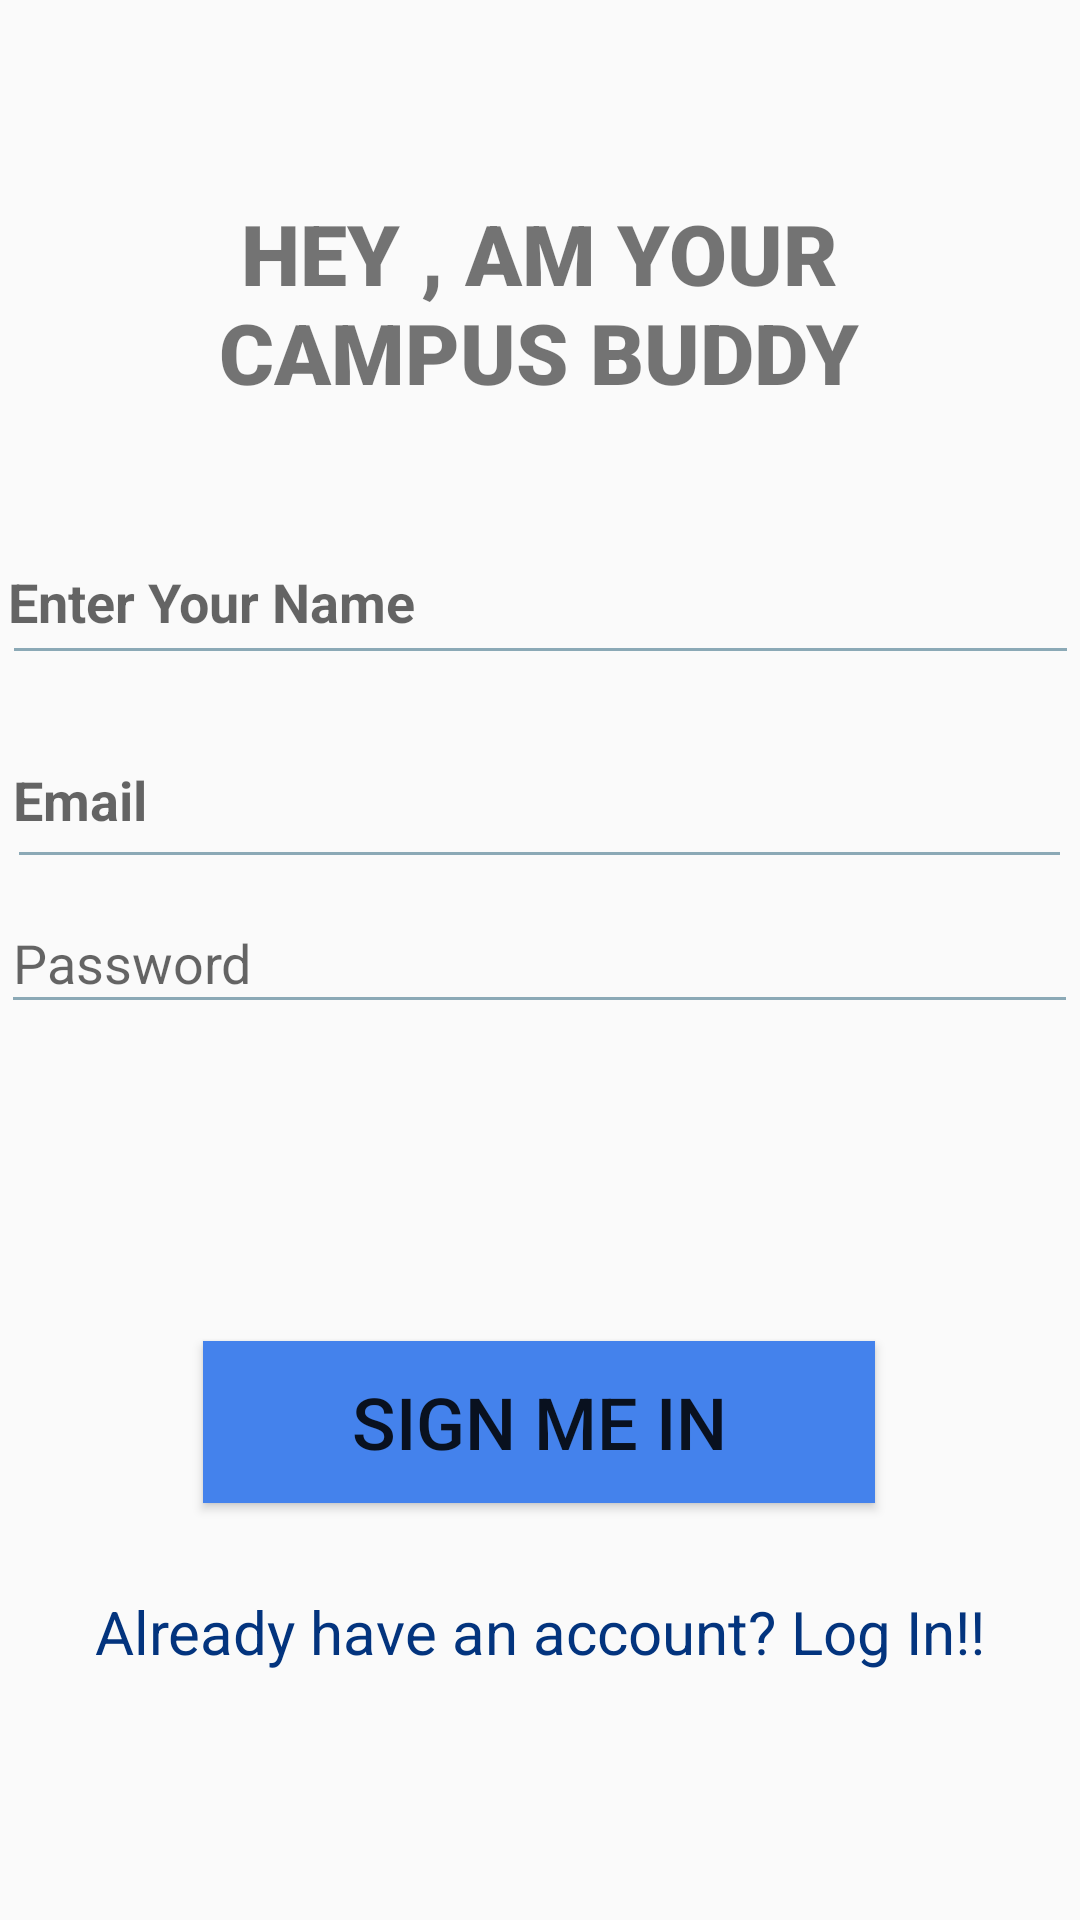

This screen was rendered from an Android layout file. Write that file and the resources it references.
<!-- AndroidManifest.xml: application theme Theme.MapBuddyYourCampusGuide -->
<!-- res/layout/activity_sign_in_user.xml -->
<?xml version="1.0" encoding="utf-8"?>
<androidx.constraintlayout.widget.ConstraintLayout xmlns:android="http://schemas.android.com/apk/res/android"
    xmlns:app="http://schemas.android.com/apk/res-auto"
    xmlns:tools="http://schemas.android.com/tools"
    android:layout_width="match_parent"
    android:layout_height="match_parent"
    tools:context=".SignInUserActivity">

    <TextView
        android:id="@+id/textView3"
        android:layout_width="306dp"
        android:layout_height="79dp"
        android:fontFamily="sans-serif-black"
        android:text="Hey , Am your Campus Buddy"
        android:textAlignment="center"
        android:textAllCaps="true"
        android:textSize="28sp"
        app:layout_constraintBottom_toBottomOf="parent"
        app:layout_constraintEnd_toEndOf="parent"
        app:layout_constraintHorizontal_bias="0.496"
        app:layout_constraintStart_toStartOf="parent"
        app:layout_constraintTop_toTopOf="parent"
        app:layout_constraintVertical_bias="0.117" />

    <EditText
        android:id="@+id/editTextTextPersonName"
        android:layout_width="359dp"
        android:layout_height="49dp"
        android:layout_marginTop="176dp"


        android:backgroundTint="#8BA9B6"
        android:ems="10"
        android:hint="Enter Your Name"
        android:inputType="textPersonName"
        android:padding="2dp"
        android:textStyle="bold"
        app:layout_constraintEnd_toEndOf="parent"
        app:layout_constraintStart_toStartOf="parent"
        app:layout_constraintTop_toTopOf="parent" />

    <EditText
        android:id="@+id/editTextTextEmailAddress"
        android:layout_width="355dp"
        android:layout_height="53dp"
        android:backgroundTint="#8BA9B6"

        android:ems="10"
        android:hint="Email"
        android:inputType="textEmailAddress"
        android:padding="2dp"
        android:textStyle="bold"
        app:layout_constraintBottom_toBottomOf="parent"
        app:layout_constraintEnd_toEndOf="parent"
        app:layout_constraintHorizontal_bias="0.446"
        app:layout_constraintStart_toStartOf="parent"
        app:layout_constraintTop_toTopOf="parent"
        app:layout_constraintVertical_bias="0.409" />

    <EditText
        android:id="@+id/editTextTextPassword"
        android:layout_width="359dp"
        android:layout_height="44dp"
        android:layout_marginTop="73dp"
        android:layout_marginBottom="130dp"
        android:backgroundTint="#8BA9B6"
        android:ems="10"
        android:hint="Password"
        android:inputType="textPassword"
        app:layout_constraintBottom_toBottomOf="parent"
        app:layout_constraintEnd_toEndOf="parent"
        app:layout_constraintHorizontal_bias="0.403"
        app:layout_constraintStart_toStartOf="parent"
        app:layout_constraintTop_toTopOf="parent"
        app:layout_constraintVertical_bias="0.571" />

    <Button
        android:id="@+id/signInButton"
        android:layout_width="224dp"
        android:layout_height="54dp"
        android:background="#4482EC"
        android:text="Sign Me in"
        android:textSize="24sp"
        app:layout_constraintBottom_toBottomOf="parent"
        app:layout_constraintEnd_toEndOf="parent"
        app:layout_constraintHorizontal_bias="0.497"
        app:layout_constraintStart_toStartOf="parent"
        app:layout_constraintTop_toTopOf="parent"
        app:layout_constraintVertical_bias="0.763" />

    <TextView
        android:id="@+id/signInTextButton"
        android:layout_width="wrap_content"
        android:layout_height="wrap_content"
        android:layout_marginTop="28dp"
        android:onClick="switchToLogIn"
        android:text="Already have an account? Log In!!"
        android:textColor="#03347E"
        android:textSize="20sp"
        app:layout_constraintBottom_toBottomOf="parent"
        app:layout_constraintEnd_toEndOf="parent"
        app:layout_constraintStart_toStartOf="parent"
        app:layout_constraintTop_toBottomOf="@+id/signInButton"
        app:layout_constraintVertical_bias="0.015" />

</androidx.constraintlayout.widget.ConstraintLayout>
<!-- resources referenced by this layout -->
<resources>
  <style name="Theme.MapBuddyYourCampusGuide" parent="Theme.AppCompat.Light.DarkActionBar">
          
          <item name="colorPrimary">@color/purple_500</item>
          <item name="colorPrimaryDark">@color/purple_700</item>
          <item name="colorAccent">@color/teal_200</item>
          
      </style>
  <!-- not gathered from this repository: default colours our renderer supplied (Android Studio template values) -->
  <color name="purple_500">#FF6200EE</color>
  <color name="purple_700">#FF3700B3</color>
  <color name="teal_200">#FF03DAC5</color>
</resources>
